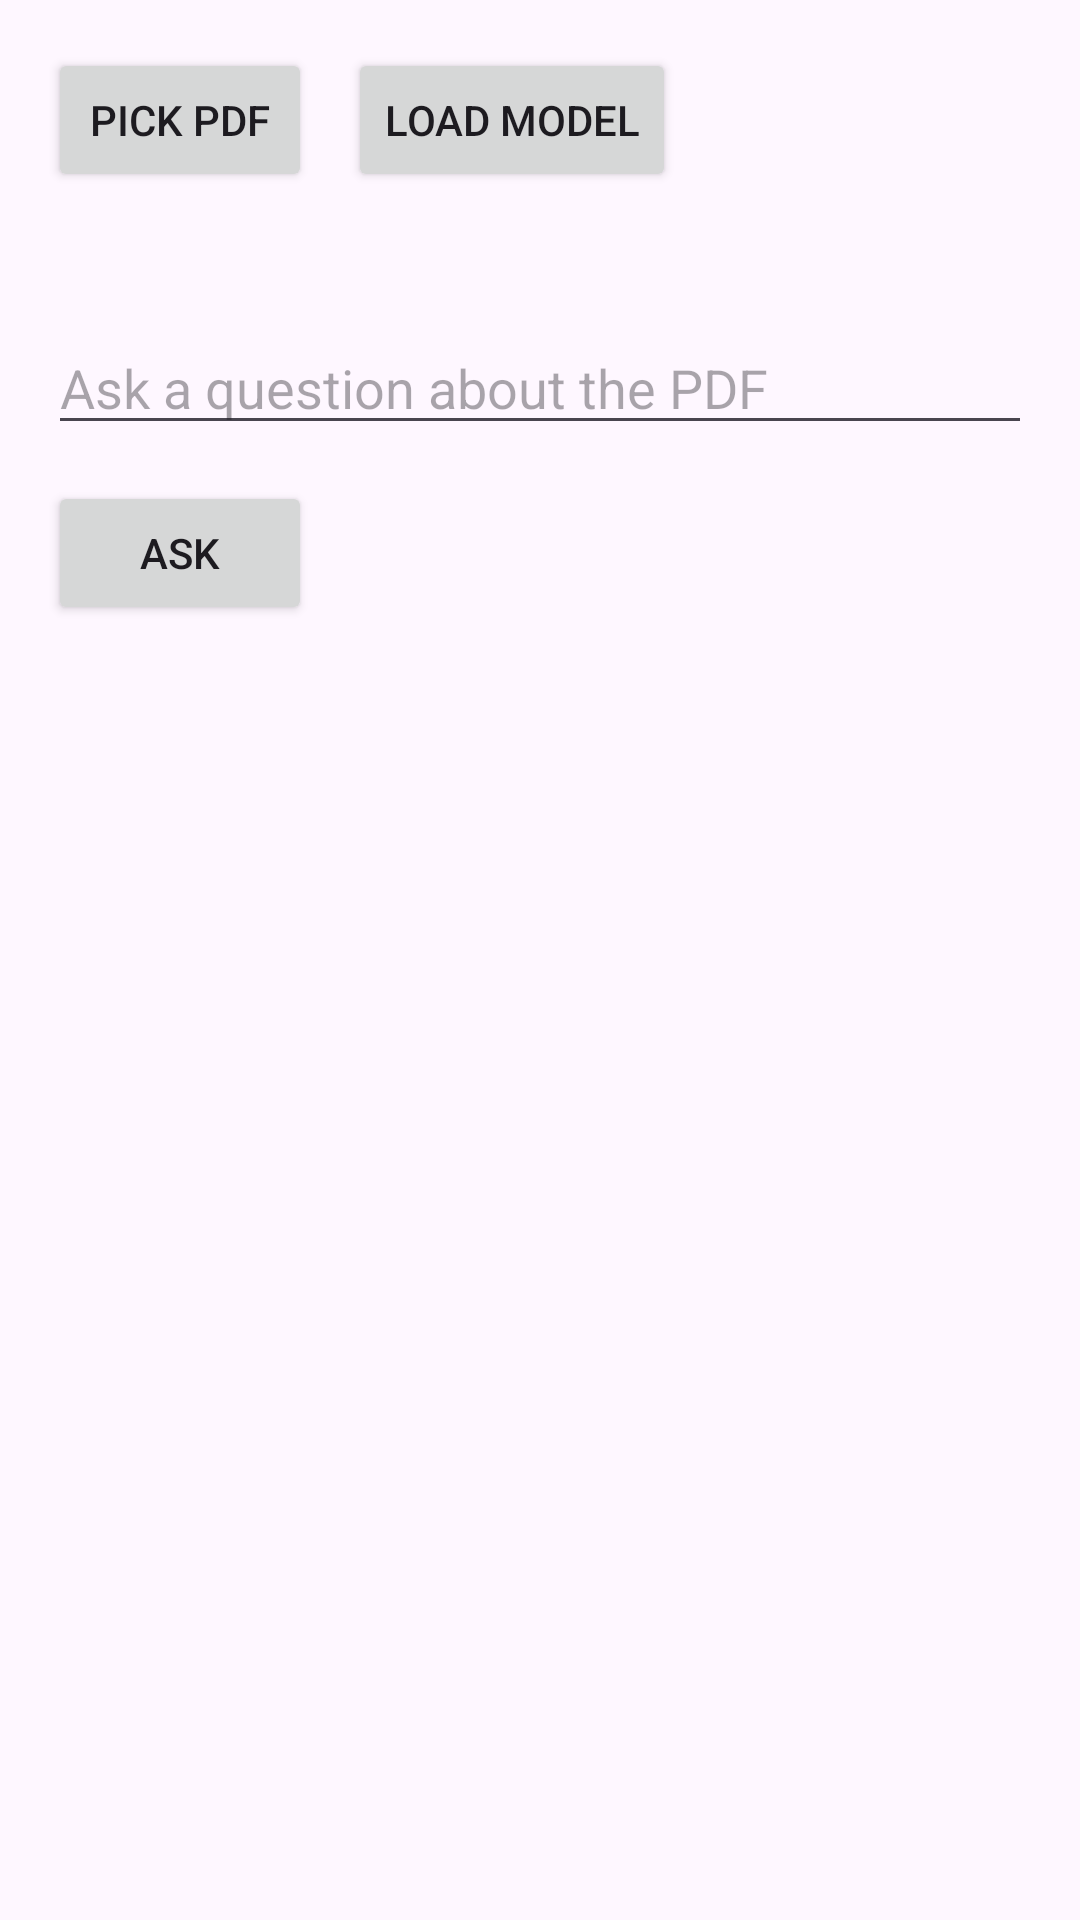

Here is an Android app screen rendered from its layout file. Give the layout XML and the strings, colors and styles it references.
<!-- AndroidManifest.xml: application theme Theme.MobileAiPoc -->
<!-- res/layout/fragment_rag.xml -->
<?xml version="1.0" encoding="utf-8"?>
<androidx.core.widget.NestedScrollView xmlns:android="http://schemas.android.com/apk/res/android"
    xmlns:app="http://schemas.android.com/apk/res-auto"
    xmlns:tools="http://schemas.android.com/tools"
    android:layout_width="match_parent"
    android:layout_height="match_parent"
    tools:context=".RagFragment">

    <androidx.constraintlayout.widget.ConstraintLayout
        android:layout_width="match_parent"
        android:layout_height="wrap_content"
        android:padding="16dp">

        <Button
            android:id="@+id/button_pick_pdf"
            android:layout_width="wrap_content"
            android:layout_height="wrap_content"
            android:text="Pick PDF"
            app:layout_constraintStart_toStartOf="parent"
            app:layout_constraintTop_toTopOf="parent" />

        <Button
            android:id="@+id/button_load_model"
            android:layout_width="wrap_content"
            android:layout_height="wrap_content"
            android:layout_marginStart="12dp"
            android:text="@string/load_model"
            app:layout_constraintStart_toEndOf="@id/button_pick_pdf"
            app:layout_constraintTop_toTopOf="@id/button_pick_pdf" />

        <TextView
            android:id="@+id/text_pdf_status"
            android:layout_width="0dp"
            android:layout_height="wrap_content"
            android:layout_marginTop="8dp"
            app:layout_constraintTop_toBottomOf="@id/button_pick_pdf"
            app:layout_constraintStart_toStartOf="parent"
            app:layout_constraintEnd_toEndOf="parent"
            tools:text="No PDF selected" />

        <EditText
            android:id="@+id/edit_question"
            android:layout_width="0dp"
            android:layout_height="wrap_content"
            android:layout_marginTop="16dp"
            android:hint="Ask a question about the PDF"
            app:layout_constraintTop_toBottomOf="@id/text_pdf_status"
            app:layout_constraintStart_toStartOf="parent"
            app:layout_constraintEnd_toEndOf="parent" />

        <Button
            android:id="@+id/button_ask"
            android:layout_width="wrap_content"
            android:layout_height="wrap_content"
            android:layout_marginTop="12dp"
            android:text="Ask"
            app:layout_constraintTop_toBottomOf="@id/edit_question"
            app:layout_constraintStart_toStartOf="parent" />

        <TextView
            android:id="@+id/text_answer"
            android:layout_width="0dp"
            android:layout_height="wrap_content"
            android:layout_marginTop="16dp"
            app:layout_constraintTop_toBottomOf="@id/button_ask"
            app:layout_constraintStart_toStartOf="parent"
            app:layout_constraintEnd_toEndOf="parent"
            tools:text="Answer will appear here" />

    </androidx.constraintlayout.widget.ConstraintLayout>
</androidx.core.widget.NestedScrollView>
<!-- resources referenced by this layout -->
<resources>
  <string name="load_model">Load model</string>
  <style name="Theme.MobileAiPoc" parent="Base.Theme.MobileAiPoc" />
  <style name="Base.Theme.MobileAiPoc" parent="Theme.Material3.DayNight.NoActionBar">
          
          
      </style>
</resources>
